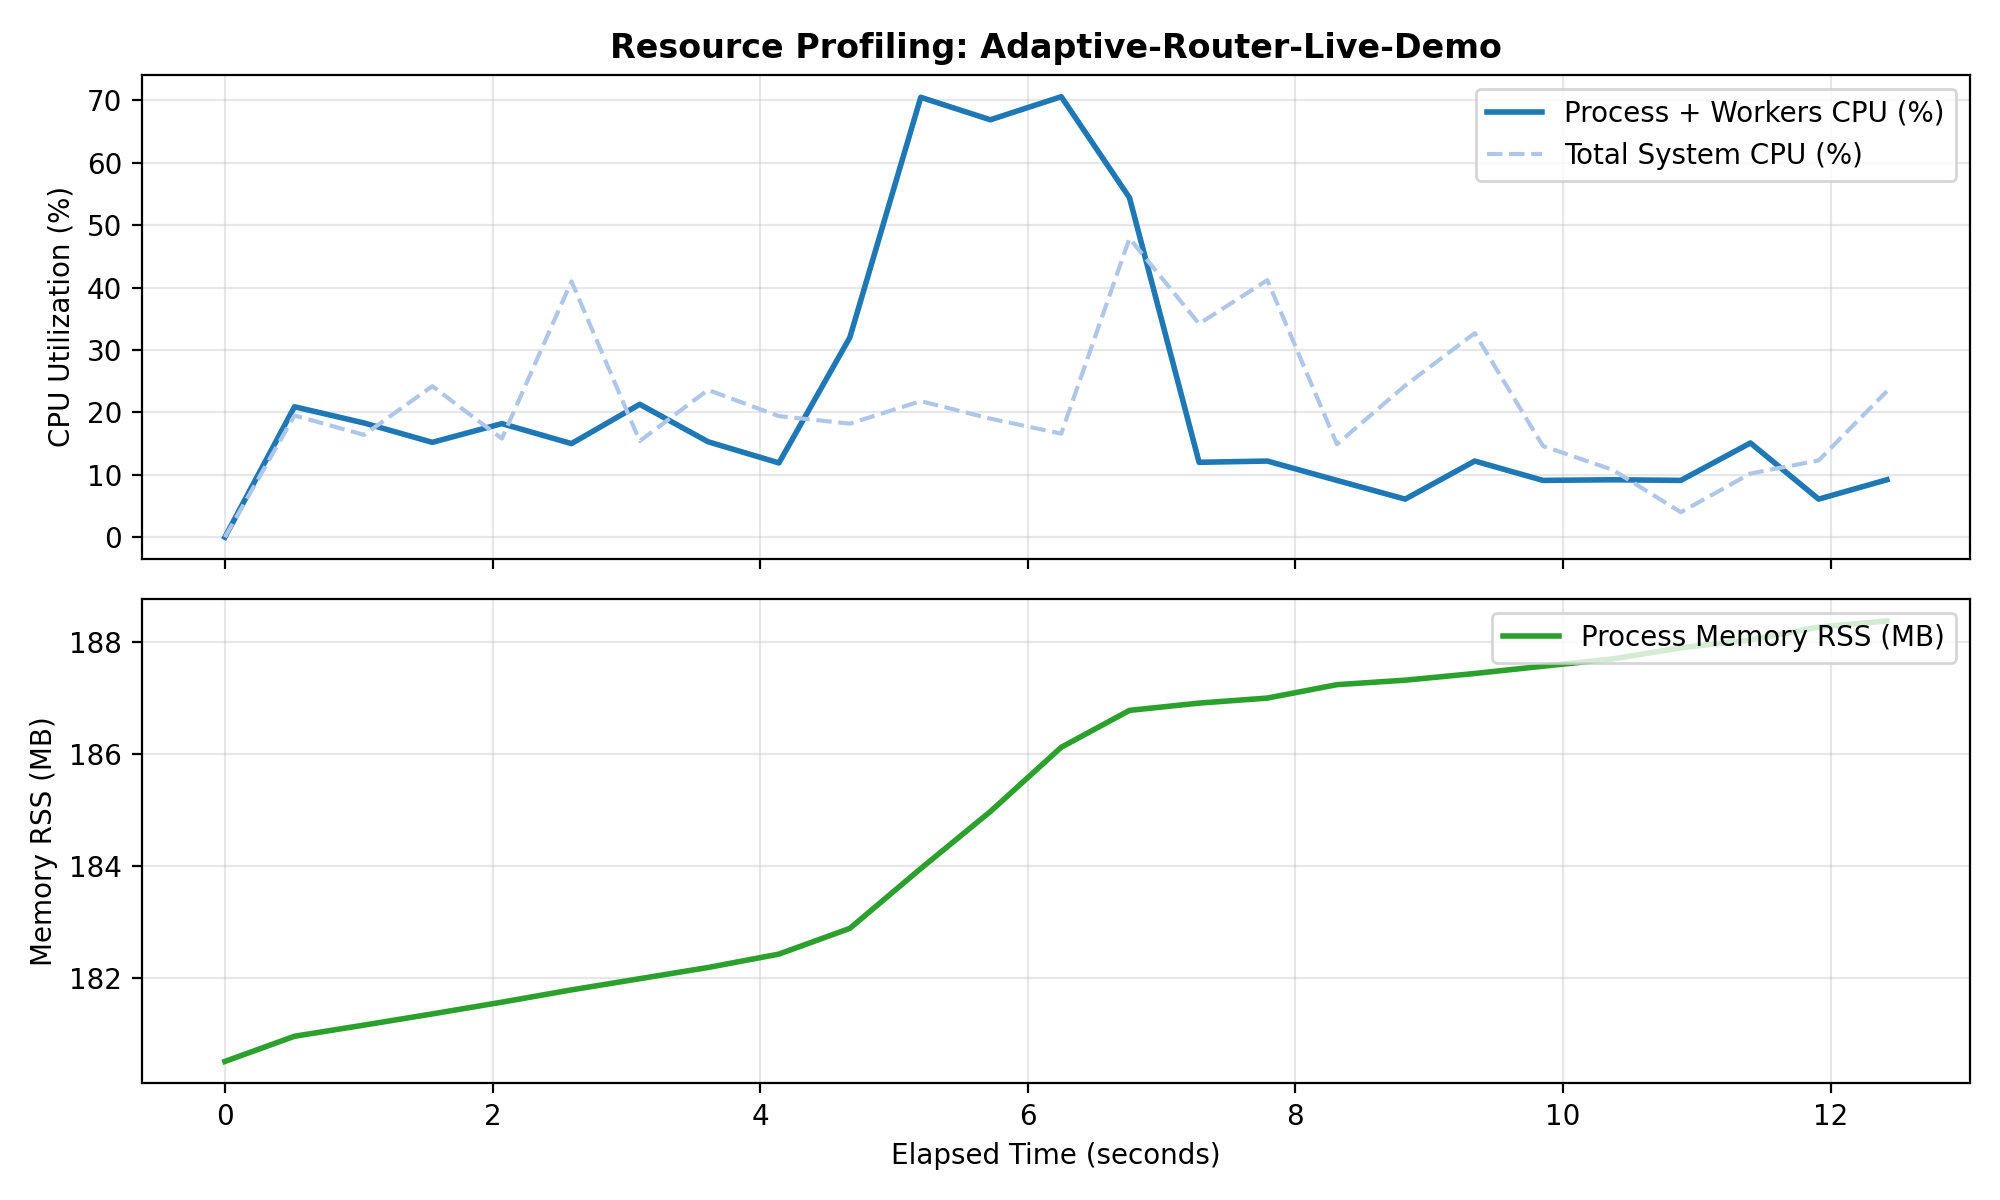

Data behind this chart, as committed beside it:
timestamp, elapsed_sec, label, system_cpu_pct, system_mem_used_mb, system_mem_total_mb, system_mem_pct, proc_cpu_pct, proc_mem_rss_mb, proc_mem_vms_mb
1791816405, 0.0, Adaptive-Router-Live-Demo, 0.0, 10634, 16252, 65.4, 0.0, 180.5, 571.2
1791816405, 0.52, Adaptive-Router-Live-Demo, 19.5, 10642, 16252, 65.5, 20.9, 180.9, 571.2
1791816406, 1.04, Adaptive-Router-Live-Demo, 16.4, 10639, 16252, 65.5, 18.3, 181.2, 571.2
1791816406, 1.55, Adaptive-Router-Live-Demo, 24.2, 10761, 16252, 66.2, 15.2, 181.3, 571.2
1791816407, 2.07, Adaptive-Router-Live-Demo, 15.8, 10645, 16252, 65.5, 18.2, 181.6, 571.2
1791816407, 2.59, Adaptive-Router-Live-Demo, 41.0, 10659, 16252, 65.6, 15.0, 181.8, 572.2
1791816408, 3.1, Adaptive-Router-Live-Demo, 15.4, 10665, 16252, 65.6, 21.3, 182, 572.2
1791816409, 3.61, Adaptive-Router-Live-Demo, 23.6, 10685, 16252, 65.7, 15.3, 182.2, 572.2
1791816409, 4.14, Adaptive-Router-Live-Demo, 19.4, 10663, 16252, 65.6, 11.9, 182.4, 572.2
1791816410, 4.67, Adaptive-Router-Live-Demo, 18.2, 10658, 16252, 65.6, 32.0, 182.9, 573.2
1791816410, 5.2, Adaptive-Router-Live-Demo, 21.8, 10653, 16252, 65.5, 70.5, 183.9, 574.2
1791816411, 5.72, Adaptive-Router-Live-Demo, 19.0, 10649, 16252, 65.5, 66.9, 185, 575.2
1791816411, 6.25, Adaptive-Router-Live-Demo, 16.6, 10643, 16252, 65.5, 70.6, 186.1, 576.2
1791816412, 6.76, Adaptive-Router-Live-Demo, 47.9, 10805, 16252, 66.5, 54.4, 186.8, 576.4
1791816412, 7.28, Adaptive-Router-Live-Demo, 34.2, 10681, 16252, 65.7, 12.0, 186.9, 577.4
1791816413, 7.79, Adaptive-Router-Live-Demo, 41.2, 10736, 16252, 66.1, 12.2, 187.0, 577.4
1791816413, 8.31, Adaptive-Router-Live-Demo, 14.9, 10714, 16252, 65.9, 9.1, 187.2, 577.5
1791816414, 8.82, Adaptive-Router-Live-Demo, 24.3, 10841, 16252, 66.7, 6.1, 187.3, 577.5
1791816414, 9.34, Adaptive-Router-Live-Demo, 32.7, 10847, 16252, 66.7, 12.2, 187.4, 577.5
1791816415, 9.85, Adaptive-Router-Live-Demo, 14.6, 10799, 16252, 66.4, 9.1, 187.6, 577.6
1791816415, 10.37, Adaptive-Router-Live-Demo, 10.8, 10842, 16252, 66.7, 9.2, 187.7, 577.6
1791816416, 10.88, Adaptive-Router-Live-Demo, 4.0, 10848, 16252, 66.7, 9.1, 187.9, 577.8
1791816416, 11.4, Adaptive-Router-Live-Demo, 10.2, 10895, 16252, 67.0, 15.1, 188, 577.8
1791816417, 11.91, Adaptive-Router-Live-Demo, 12.3, 10846, 16252, 66.7, 6.1, 188.3, 577.9
1791816417, 12.42, Adaptive-Router-Live-Demo, 23.4, 10943, 16252, 67.3, 9.2, 188.4, 578.9
